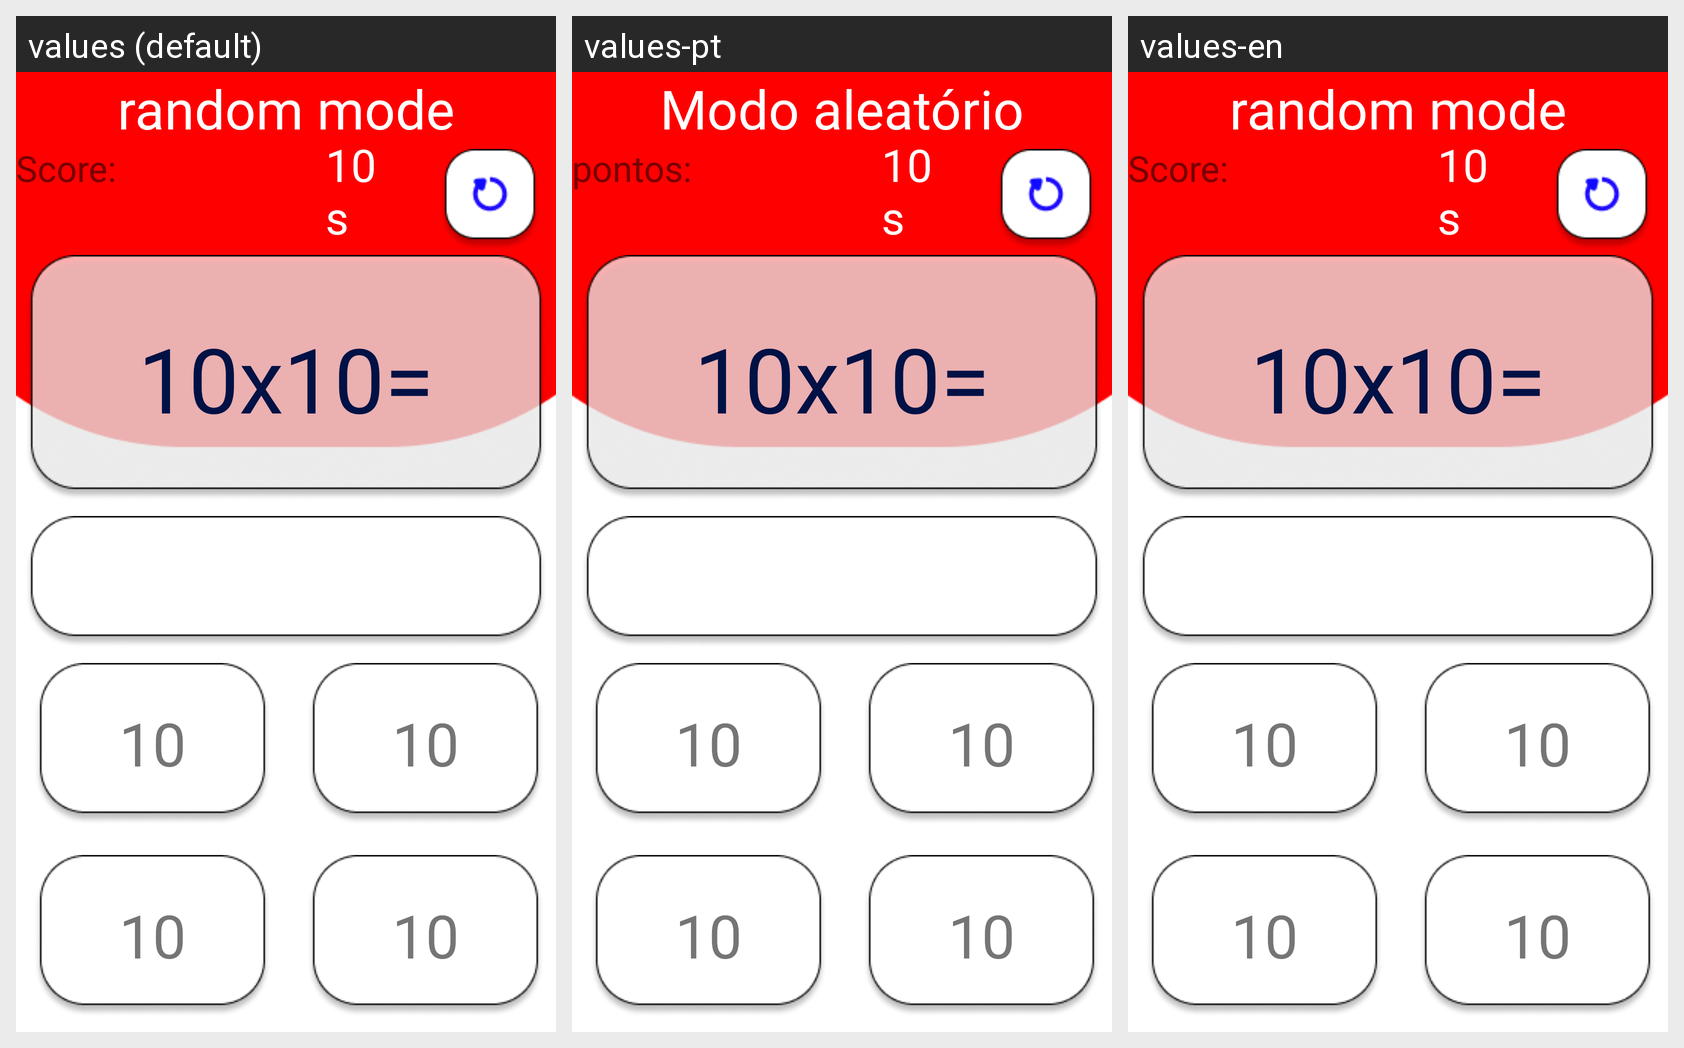

The same Android screen rendered under several of its app's locales, left to right. List the strings drawn on it with the default value and each locale's translation.
Android screen res/layout/activity_start_game_mode_random.xml rendered under 3 locales, left to right: values (default), values-pt, values-en. Device: Nexus 5 (rendered at 1080×1920; each locale shown at half size, 540×960, under a caption strip naming it); theme Theme.JuegoTablas.
Other locales in the repository, not shown: values-de, values-es, values-it.
Strings drawn on this screen, with the default value and each locale's value (text and hints the layout hard-codes, and strings that could not be matched under every locale, appear in the picture but are not listed):

star_game_mode
  values: Score:
  values-pt: pontos:
  values-en: Score:

star_game
  values: 10s
  values-pt: 10s
  values-en: 10s

star_game_tres
  values: 10x10=
  values-pt: 10x10=
  values-en: 10x10=

star_game_dos
  values: 10
  values-pt: 10
  values-en: 10

mode_juego_dos
  values: random mode
  values-pt: Modo aleatório
  values-en: random mode
